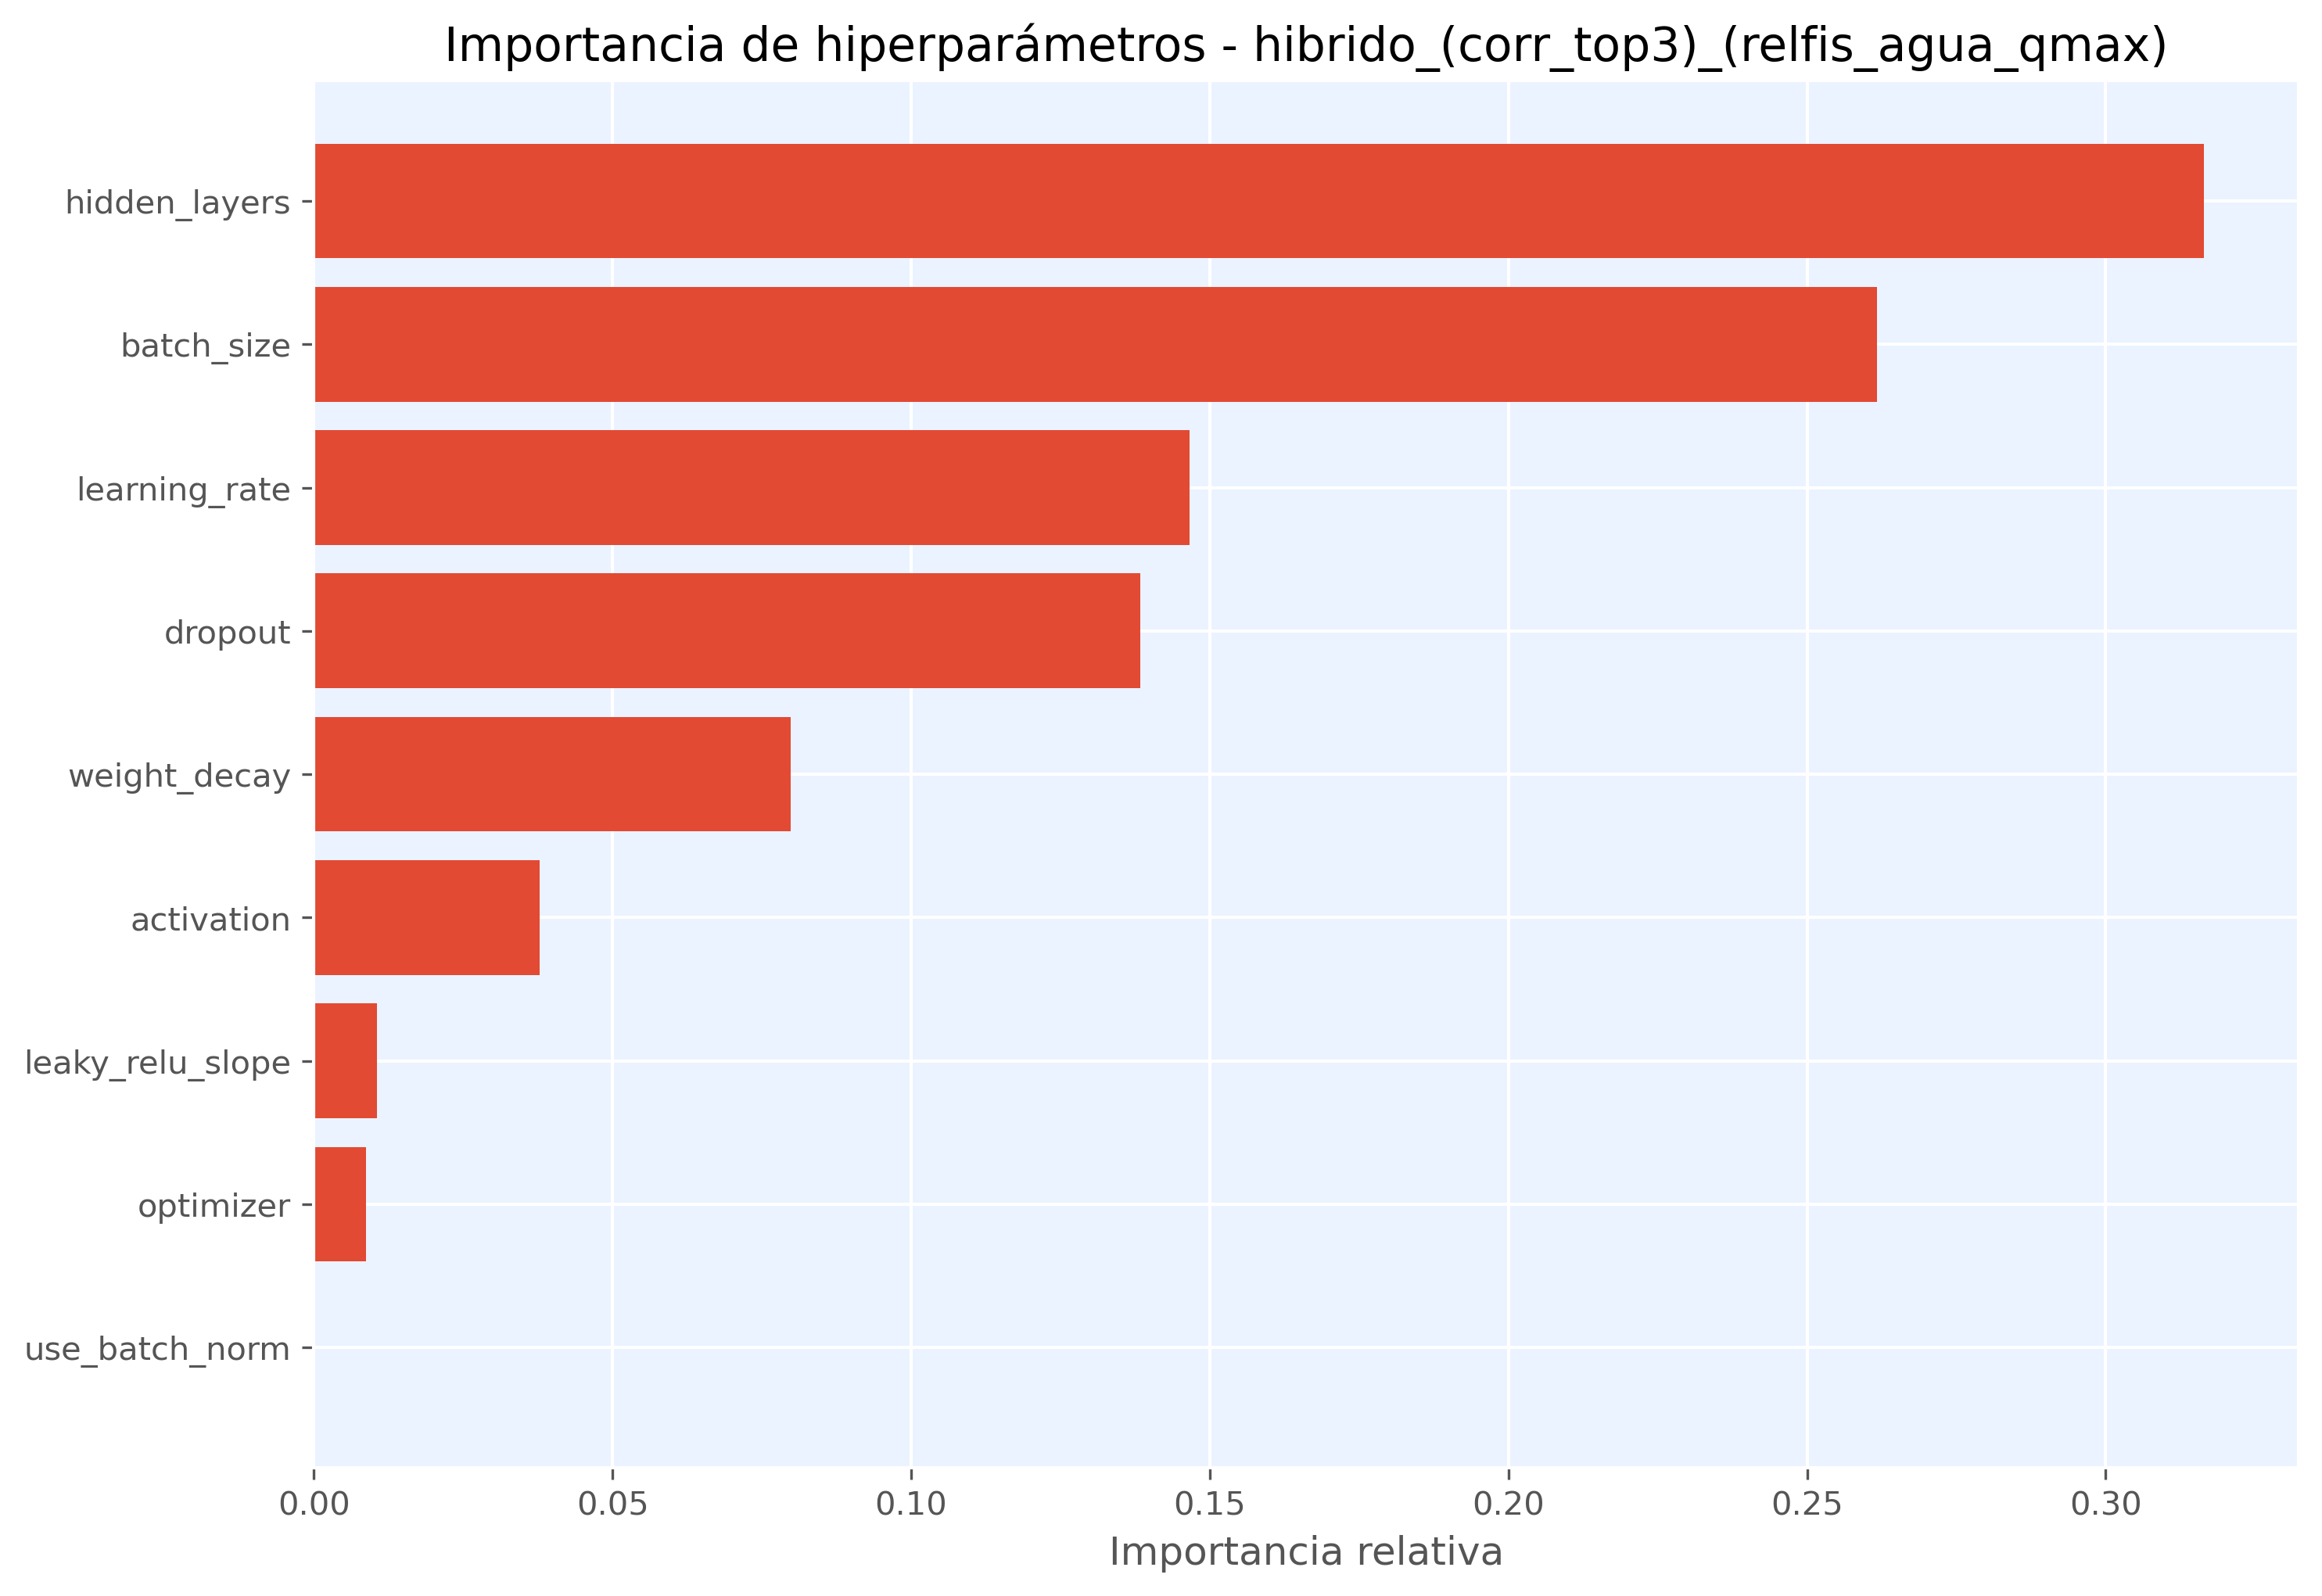

The file beside this chart, header and first rows:
hiperparametro, importancia
hidden_layers, 0.3165
batch_size, 0.2617
learning_rate, 0.1466
dropout, 0.1383
weight_decay, 0.07981
activation, 0.03785
leaky_relu_slope, 0.01051
optimizer, 0.008741
use_batch_norm, 0.0
